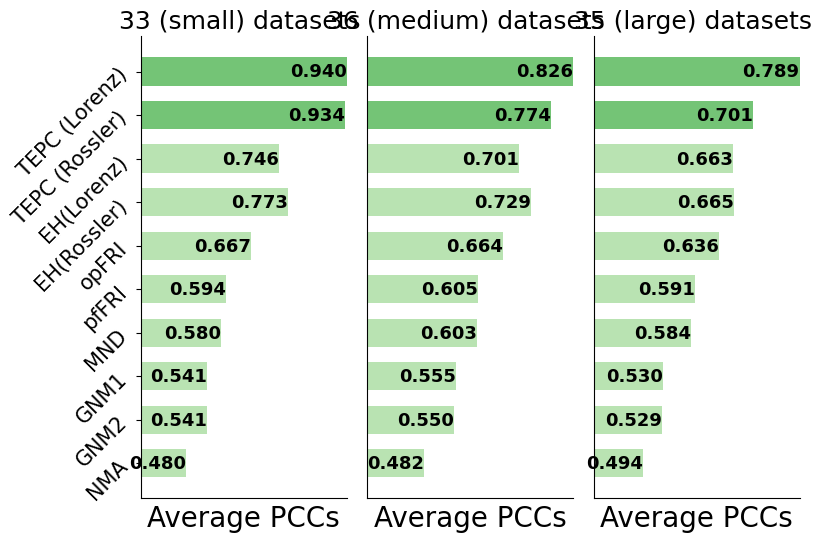

Generate this figure with matplotlib:
# import matplotlib.pyplot as plt
# import numpy as np
#
# plt.rcParams["font.family"] = "Times New Roman"
#
# # 数据
# datasets = ['33 (small) datasets', '36 (medium) datasets', '35 (large) datasets']
#
# # 方法和对应的值的字典
# # data_dict = {
# #     '300': {'TEMLPCN (Lorenz)': 0.817, 'TEMLPCN (Rossler)': 0.6, 'mANM': 0.546},
# #     '362': {'TEMLPCN (Lorenz)': 0.796, 'TEMLPCN (Rossler)': 0.721, 'mGNM': 0.642},
# #     '364': {'TEMLPCN (Lorenz)': 0.794, 'TEMLPCN (Rossler)': 0.712, 'EH (Rossler)': 0.698, 'EH (Lorenz)': 0.691,
# #             'mANM': 0.670, 'mGNM': 0.626, 'mFRI': 0.565}
# # }
# accession_ids = ['TEMLPCN(Lorenz)', 'TEMLPCN(Rossler)', 'EH(Lorenz)', 'EH(Rossler)', 'opFRI','pfFRI', 'MND', 'GNM', 'GNM','NMA']
# PCC_results_33_small = [0.940, 0.916, 0.746, 0.773, 0.667, 0.594, 0.580, 0.541, 0.541, 0.480]
# PCC_results_36_medium = [0.826, 0.728, 0.701, 0.729, 0.664, 0.605, 0.603, 0.555, 0.550, 0.482]
# PCC_results_35_large = [0.789, 0.664, 0.663, 0.665, 0.636, 0.591, 0.584, 0.530, 0.529, 0.494]
#
# data_dict = {}
#
# # Populate data_dict with values from PCC_results_33_small
# data_dict['33 (small) datasets'] = {
#     'TEMLPCN (Lorenz)': PCC_results_33_small[0],
#     'TEMLPCN (Rossler)': PCC_results_33_small[1],
#     'EH (Lorenz)': PCC_results_33_small[2],
#     'EH (Rossler)': PCC_results_33_small[3],
#     'opFRI': PCC_results_33_small[4],
#     'pfFRI': PCC_results_33_small[5],
#     'MND': PCC_results_33_small[6],
#     'GNM': PCC_results_33_small[7],
#     ' GNM': PCC_results_33_small[8],
#     'NMA': PCC_results_33_small[9]
# }
#
# # Populate data_dict with values from PCC_results_36_medium
# data_dict['36 (medium) datasets'] = {
#     'TEMLPCN (Lorenz)': PCC_results_36_medium[0],
#     'TEMLPCN (Rossler)': PCC_results_36_medium[1],
#     'EH (Lorenz)': PCC_results_36_medium[2],
#     'EH (Rossler)': PCC_results_36_medium[3],
#     'opFRI': PCC_results_36_medium[4],
#     'pfFRI': PCC_results_36_medium[5],
#     'MND': PCC_results_36_medium[6],
#     'GNM': PCC_results_36_medium[7],
#     ' GNM': PCC_results_36_medium[8],
#     'NMA': PCC_results_36_medium[9]
# }
#
# # Populate data_dict with values from PCC_results_35_large
# data_dict['35 (large) datasets'] = {
#     'TEMLPCN (Lorenz)': PCC_results_35_large[0],
#     'TEMLPCN (Rossler)': PCC_results_35_large[1],
#     'EH (Lorenz)': PCC_results_35_large[2],
#     'EH (Rossler)': PCC_results_35_large[3],
#     'opFRI': PCC_results_35_large[4],
#     'pfFRI': PCC_results_35_large[5],
#     'MND': PCC_results_35_large[6],
#     'GNM': PCC_results_35_large[7],
#     ' GNM': PCC_results_35_large[8],
#     'NMA': PCC_results_35_large[9]
# }
#
# print(data_dict)
# # 创建画布
# fig, axs = plt.subplots(1, 3, figsize=(18, 5), gridspec_kw={'width_ratios': [0.33, 0.33, 0.33]})
#
# # 不显示右边和上边的线条
# for ax in axs:
#     ax.spines['right'].set_visible(False)
#     ax.spines['top'].set_visible(False)
#
# colors_datasets = {
#     '33 (small) datasets': ['#8a3a3a', '#c55353', '#c56053','#c56f53','#c57d53','#c58b53','#c59953','#c5a653','#c5b553','#e2daa9'],
#     '36 (medium) datasets': ['#8a3a3a', '#c55353', '#c56053','#c56f53','#c57d53','#c58b53','#c59953','#c5a653','#c5b553','#e2daa9'],
#     '35 (large) datasets': ['#8a3a3a', '#c55353', '#c56053','#c56f53','#c57d53','#c58b53','#c59953','#c5a653','#c5b553','#e2daa9']
# }
# for i, dataset in enumerate(datasets):
#     ax = axs[i]
#     values_dict = data_dict[dataset]
#     methods = list(values_dict.keys())
#     values = list(values_dict.values())
#     num_methods = len(methods)
#
#     # 选择当前数据集的颜色
#     colors = colors_datasets[dataset]
#
#     bars = ax.bar(np.arange(num_methods), values, width=0.8, color=colors)  # 使用自定义颜色
#     ax.set_title(f'{dataset}',fontsize=18)
#     ax.tick_params(axis='x', rotation=45, labelsize=10)  # 默认标签右对齐
#     ax.set_ylim(0.4, 0.9)  # 设置纵坐标范围
#     ax.set_yticks(np.arange(0.4, 0.91, 0.1))  # 设置纵坐标刻度
#     ax.yaxis.set_tick_params(width=1, length=5, pad=10, direction='in', labelright=False)  # 调整刻度参数位置
#     if i == 0:
#         ax.set_ylabel('Average PCCs', fontsize=19)  # 在第一个子图上标注坐标轴标签
#         ax.set_ylim(0.45, 0.95)  # 设置纵坐标范围
#         ax.set_yticks(np.arange(0.45, 0.96, 0.1))  # 设置纵坐标刻度、
#         ax.set_yticks([0.45,0.55,0.65,0.75,0.85,0.95])
#     if i == 1:
#         # ax.set_ylabel('Average PCCs', fontsize=18)  # 在第一个子图上标注坐标轴标签
#         ax.set_ylim(0.45, 0.85)  # 设置纵坐标范围
#         ax.set_yticks(np.arange(0.45, 0.86, 0.1))  # 设置纵坐标刻度
#     if i == 2:
#         # ax.set_ylabel('Average PCCs', fontsize=18)  # 在第一个子图上标注坐标轴标签
#         ax.set_ylim(0.45, 0.80)  # 设置纵坐标范围
#         ax.set_yticks([0.45,0.55,0.65,0.75,0.80])  # 设置纵坐标刻度
#
#     # 在每个柱子的顶端显示数值
#     for j, value in enumerate(values):
#         ax.text(j, value, f'{value:.3f}', ha='center', va='bottom' if value > 0.4 else 'top', fontsize=10)
#
#     # 设置x轴刻度位置和标签
#     ax.set_xticks(np.arange(num_methods))
#     ax.set_xticklabels(methods, ha='right', fontsize=12)  # "TEMLPCN (Lorenz)" 右对齐
#
# # 调整布局
# plt.subplots_adjust(wspace=0.15)
#
# # 保存和显示图形
# [redacted]
# plt.show()

import matplotlib.pyplot as plt
import numpy as np

plt.rcParams["font.family"] = "Times New Roman"

# 数据
datasets = ['33 (small) datasets', '36 (medium) datasets', '35 (large) datasets']

# 方法和对应的值的字典
accession_ids = ['TEPC (Lorenz)', 'TEPC (Rossler)', 'EH(Lorenz)', 'EH(Rossler)', 'opFRI', 'pfFRI', 'MND', 'GNM1',
                 'GNM2', 'NMA']
PCC_results_33_small = [0.940, 0.934, 0.746, 0.773, 0.667, 0.594, 0.580, 0.541, 0.541, 0.480]
PCC_results_36_medium = [0.826, 0.774, 0.701, 0.729, 0.664, 0.605, 0.603, 0.555, 0.550, 0.482]
PCC_results_35_large = [0.789, 0.701, 0.663, 0.665, 0.636, 0.591, 0.584, 0.530, 0.529, 0.494]

data_dict = {}

# Populate data_dict with values from PCC_results_33_small
data_dict['33 (small) datasets'] = {
    'TEPC (Lorenz)': PCC_results_33_small[0],
    'TEPC (Rossler)': PCC_results_33_small[1],
    'EH (Lorenz)': PCC_results_33_small[2],
    'EH (Rossler)': PCC_results_33_small[3],
    'opFRI': PCC_results_33_small[4],
    'pfFRI': PCC_results_33_small[5],
    'MND': PCC_results_33_small[6],
    'GNM1': PCC_results_33_small[7],
    'GNM2': PCC_results_33_small[8],
    'NMA': PCC_results_33_small[9]
}

# Populate data_dict with values from PCC_results_36_medium
data_dict['36 (medium) datasets'] = {
    'TEPC (Lorenz)': PCC_results_36_medium[0],
    'TEPC (Rossler)': PCC_results_36_medium[1],
    'EH (Lorenz)': PCC_results_36_medium[2],
    'EH (Rossler)': PCC_results_36_medium[3],
    'opFRI': PCC_results_36_medium[4],
    'pfFRI': PCC_results_36_medium[5],
    'MND': PCC_results_36_medium[6],
    'GNM1': PCC_results_36_medium[7],
    'GNM2': PCC_results_36_medium[8],
    'NMA': PCC_results_36_medium[9]
}

# Populate data_dict with values from PCC_results_35_large
data_dict['35 (large) datasets'] = {
    'TEPC (Lorenz)': PCC_results_35_large[0],
    'TEPC (Rossler)': PCC_results_35_large[1],
    'EH (Lorenz)': PCC_results_35_large[2],
    'EH (Rossler)': PCC_results_35_large[3],
    'opFRI': PCC_results_35_large[4],
    'pfFRI': PCC_results_35_large[5],
    'MND': PCC_results_35_large[6],
    'GNM1': PCC_results_35_large[7],
    'GNM2': PCC_results_35_large[8],
    'NMA': PCC_results_35_large[9]
}

# 创建画布
fig, axs = plt.subplots(1, 3, figsize=(8.5, 6))

# 不显示右边和上边的线条
for ax in axs:
    ax.spines['right'].set_visible(False)
    ax.spines['top'].set_visible(False)

# 为每个数据集选择颜色
colors_datasets = {
    '33 (small) datasets': ['#b9e3b2', '#b9e3b2', '#b9e3b2', '#b9e3b2', '#b9e3b2', '#b9e3b2', '#b9e3b2', '#b9e3b2',
                            '#74c476', '#74c476'],
    '36 (medium) datasets': ['#b9e3b2', '#b9e3b2', '#b9e3b2', '#b9e3b2', '#b9e3b2', '#b9e3b2', '#b9e3b2', '#b9e3b2',
                            '#74c476', '#74c476'],
    '35 (large) datasets': ['#b9e3b2', '#b9e3b2', '#b9e3b2', '#b9e3b2', '#b9e3b2', '#b9e3b2', '#b9e3b2', '#b9e3b2',
                            '#74c476', '#74c476'],
}
# colors_datasets = {
#     '33 (small) datasets': ['#74c476', '#74c476', '#74c476', '#74c476', '#74c476', '#74c476', '#74c476', '#74c476',
#                             '#4f8950', '#4f8950'],
#     '36 (medium) datasets': ['#74c476', '#74c476', '#74c476', '#74c476', '#74c476', '#74c476', '#74c476', '#74c476',
#                             '#75a674', '#75a674'],
#     '35 (large) datasets': ['#74c476', '#74c476', '#74c476', '#74c476', '#74c476', '#74c476', '#74c476', '#74c476',
#                             '#75a674', '#4f8950'],
# }
for i, dataset in enumerate(datasets):
    ax = axs[i]
    values_dict = data_dict[dataset]
    methods = list(values_dict.keys())
    values = list(values_dict.values())
    num_methods = len(methods)

    # 选择当前数据集的颜色
    colors = colors_datasets[dataset]
    bars = ax.barh(np.arange(num_methods), values[::-1], height=0.65, color=colors)  # 使用自定义颜色，同时反转values列表以匹配y轴的顺序
    ax.set_title(f'{dataset} ', fontsize=18)
    ax.tick_params(axis='y', labelsize=10)  # 默认标签不旋转
    ax.tick_params(axis='x', which='both', bottom=False, top=False, labelbottom=False)  # 不显示 x 轴刻度及其标签
    ax.set_xlim(0.4, 0.95)  # 设置横坐标范围
    ax.xaxis.set_tick_params(width=1, length=5, pad=0, direction='in', labeltop=False)  # 调整刻度参数位置

    ax.set_xlabel('Average PCCs', fontsize=20)  # 标注坐标轴标签
    ax.set_yticks(np.arange(num_methods))

    if i == 0:
        ax.set_yticklabels(accession_ids[::-1], rotation=45,fontsize=15)  #y轴
        ax.set_xlim(0.35, 0.940)
    if i == 1:
        ax.set_yticks([])  # 隐藏纵坐标标签
        ax.set_xlim(0.35, 0.826)
    if i == 2:
        ax.set_yticks([])  # 隐藏纵坐标标签
        ax.set_xlim(0.4, 0.789)

    for j, value in enumerate(values[::-1]):  # 反转values列表以匹配y轴的顺序
        ax.text(value, j, f'{value:.3f}', ha='right', va='center', fontsize=13, fontweight='bold')

# 调整布局
plt.subplots_adjust(wspace=0.1)

# 保存和显示图形
# [redacted]
# [redacted]
# [redacted]
plt.show()